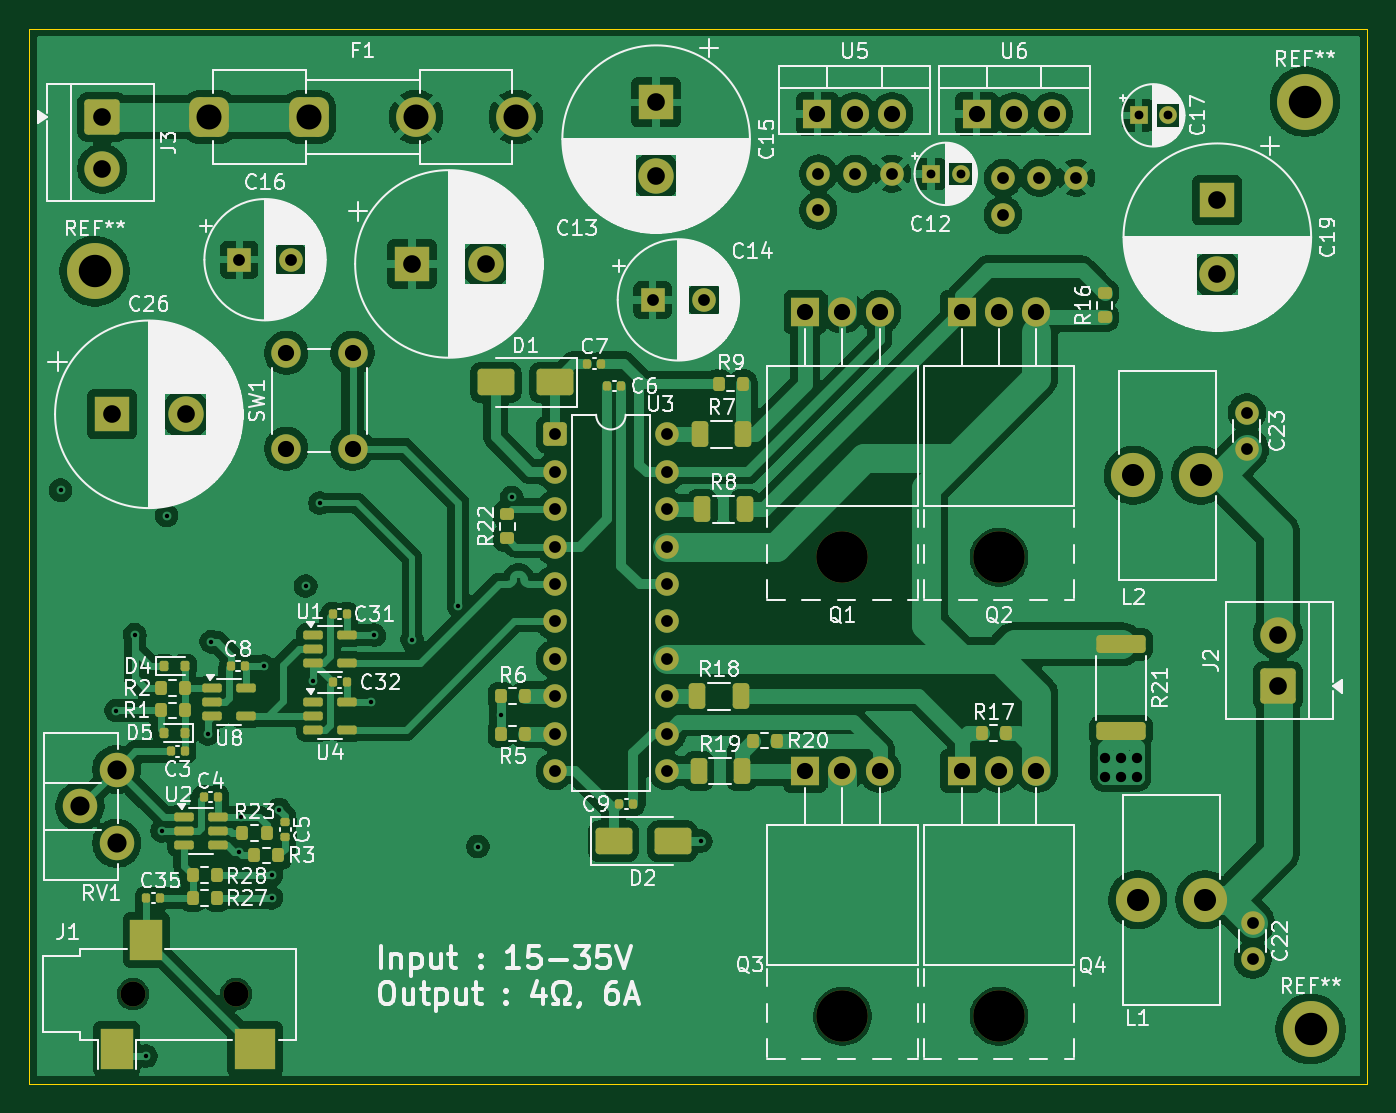
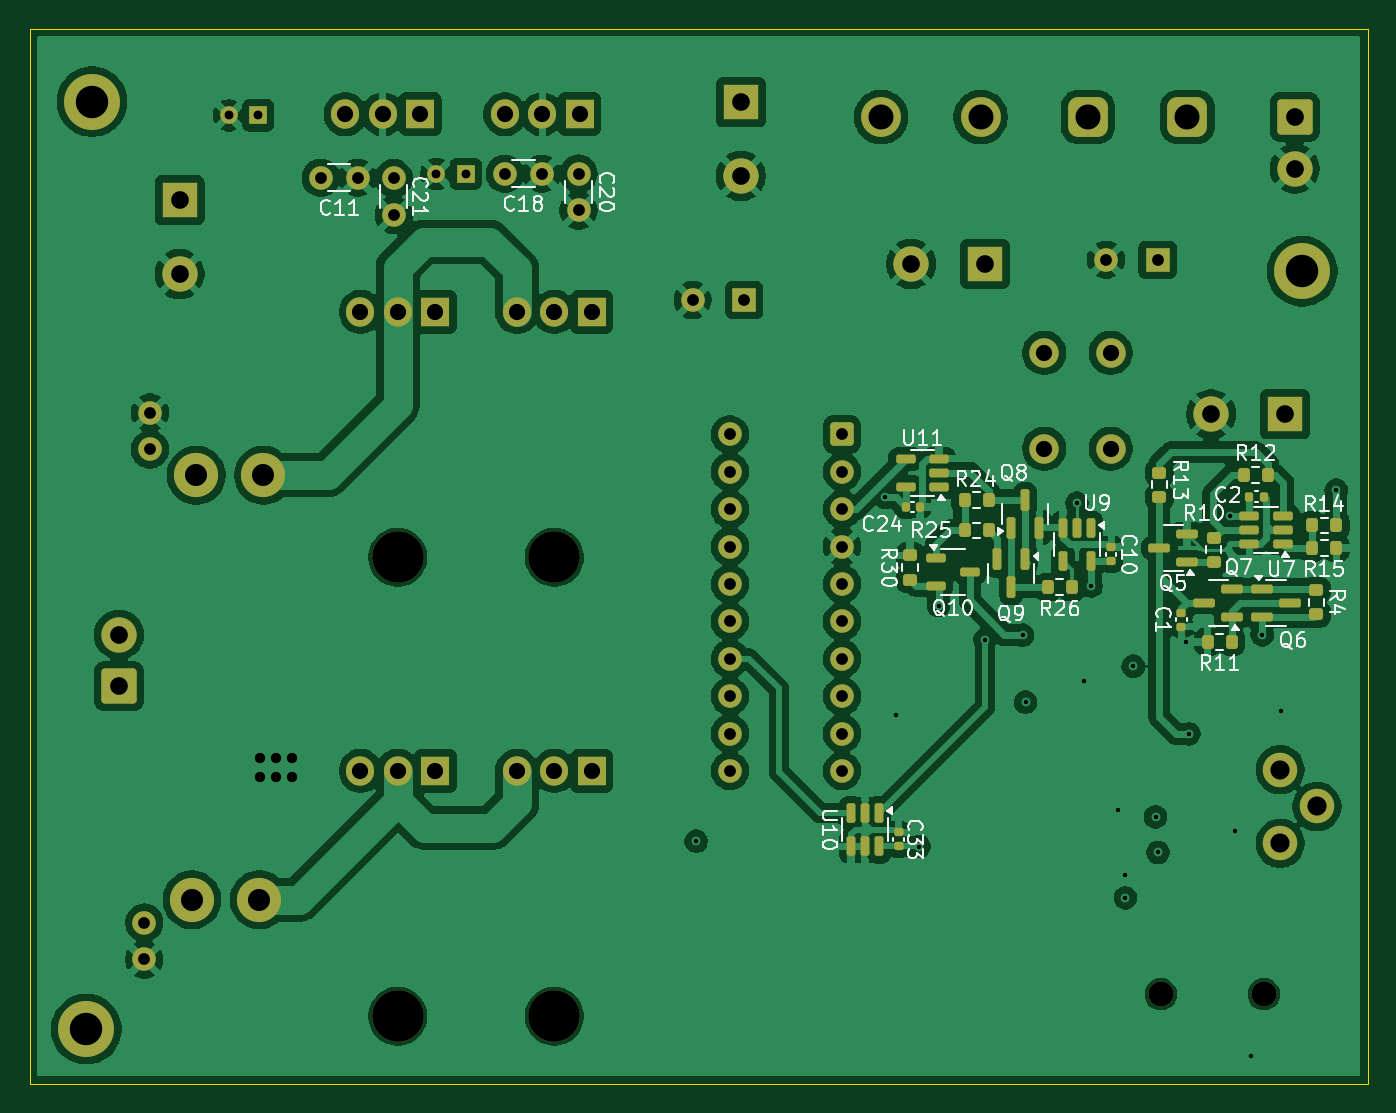
Circuit board: 13 layer files. Board 90.9 x 71.6 mm.
- bottom_copper: DIY amplifier-B_Cu.gbr (245722 bytes)
- bottom_mask: DIY amplifier-B_Mask.gbr (9078 bytes)
- paste: DIY amplifier-B_Paste.gbr (4966 bytes)
- bottom_silk: DIY amplifier-B_Silkscreen.gbr (55191 bytes)
- outline: DIY amplifier-Edge_Cuts.gbr (632 bytes)
- top_copper: DIY amplifier-F_Cu.gbr (223785 bytes)
- top_mask: DIY amplifier-F_Mask.gbr (9771 bytes)
- paste: DIY amplifier-F_Paste.gbr (5690 bytes)
- top_silk: DIY amplifier-F_Silkscreen.gbr (187541 bytes)
- inner_copper: DIY amplifier-In1_Cu.gbr (181087 bytes)
- inner_copper: DIY amplifier-In2_Cu.gbr (199648 bytes)
- drill: DIY amplifier-NPTH.drl (515 bytes)
- drill: DIY amplifier-PTH.drl (2870 bytes)

=== bottom_copper: DIY amplifier-B_Cu.gbr (245722 bytes, source omitted) ===
=== bottom_mask: DIY amplifier-B_Mask.gbr (9078 bytes, source omitted) ===
=== paste: DIY amplifier-B_Paste.gbr ===
%TF.GenerationSoftware,KiCad,Pcbnew,9.0.5*%
%TF.CreationDate,2026-01-31T01:06:20+01:00*%
%TF.ProjectId,DIY amplifier,44495920-616d-4706-9c69-666965722e6b,rev?*%
%TF.SameCoordinates,Original*%
%TF.FileFunction,Paste,Bot*%
%TF.FilePolarity,Positive*%
%FSLAX46Y46*%
G04 Gerber Fmt 4.6, Leading zero omitted, Abs format (unit mm)*
G04 Created by KiCad (PCBNEW 9.0.5) date 2026-01-31 01:06:20*
%MOMM*%
%LPD*%
G01*
G04 APERTURE LIST*
G04 Aperture macros list*
%AMRoundRect*
0 Rectangle with rounded corners*
0 $1 Rounding radius*
0 $2 $3 $4 $5 $6 $7 $8 $9 X,Y pos of 4 corners*
0 Add a 4 corners polygon primitive as box body*
4,1,4,$2,$3,$4,$5,$6,$7,$8,$9,$2,$3,0*
0 Add four circle primitives for the rounded corners*
1,1,$1+$1,$2,$3*
1,1,$1+$1,$4,$5*
1,1,$1+$1,$6,$7*
1,1,$1+$1,$8,$9*
0 Add four rect primitives between the rounded corners*
20,1,$1+$1,$2,$3,$4,$5,0*
20,1,$1+$1,$4,$5,$6,$7,0*
20,1,$1+$1,$6,$7,$8,$9,0*
20,1,$1+$1,$8,$9,$2,$3,0*%
G04 Aperture macros list end*
%ADD10RoundRect,0.140000X-0.170000X0.140000X-0.170000X-0.140000X0.170000X-0.140000X0.170000X0.140000X0*%
%ADD11RoundRect,0.200000X-0.200000X-0.275000X0.200000X-0.275000X0.200000X0.275000X-0.200000X0.275000X0*%
%ADD12RoundRect,0.150000X-0.150000X0.512500X-0.150000X-0.512500X0.150000X-0.512500X0.150000X0.512500X0*%
%ADD13RoundRect,0.150000X-0.512500X-0.150000X0.512500X-0.150000X0.512500X0.150000X-0.512500X0.150000X0*%
%ADD14RoundRect,0.200000X0.275000X-0.200000X0.275000X0.200000X-0.275000X0.200000X-0.275000X-0.200000X0*%
%ADD15RoundRect,0.140000X0.170000X-0.140000X0.170000X0.140000X-0.170000X0.140000X-0.170000X-0.140000X0*%
%ADD16RoundRect,0.150000X0.150000X-0.587500X0.150000X0.587500X-0.150000X0.587500X-0.150000X-0.587500X0*%
%ADD17RoundRect,0.150000X0.587500X0.150000X-0.587500X0.150000X-0.587500X-0.150000X0.587500X-0.150000X0*%
%ADD18RoundRect,0.140000X0.140000X0.170000X-0.140000X0.170000X-0.140000X-0.170000X0.140000X-0.170000X0*%
%ADD19RoundRect,0.200000X0.200000X0.275000X-0.200000X0.275000X-0.200000X-0.275000X0.200000X-0.275000X0*%
%ADD20RoundRect,0.150000X-0.150000X0.587500X-0.150000X-0.587500X0.150000X-0.587500X0.150000X0.587500X0*%
%ADD21RoundRect,0.200000X-0.275000X0.200000X-0.275000X-0.200000X0.275000X-0.200000X0.275000X0.200000X0*%
%ADD22RoundRect,0.150000X-0.587500X-0.150000X0.587500X-0.150000X0.587500X0.150000X-0.587500X0.150000X0*%
%ADD23RoundRect,0.150000X0.512500X0.150000X-0.512500X0.150000X-0.512500X-0.150000X0.512500X-0.150000X0*%
G04 APERTURE END LIST*
D10*
%TO.C,C1*%
X25781583Y-52526332D03*
X25781583Y-53486332D03*
%TD*%
D11*
%TO.C,R12*%
X19905583Y-43187332D03*
X21555583Y-43187332D03*
%TD*%
D12*
%TO.C,U10*%
X46316364Y-66133201D03*
X47266364Y-66133201D03*
X48216364Y-66133201D03*
X48216364Y-68408201D03*
X47266364Y-68408201D03*
X46316364Y-68408201D03*
%TD*%
D11*
%TO.C,R25*%
X38863705Y-46941148D03*
X40513705Y-46941148D03*
%TD*%
D13*
%TO.C,U7*%
X18893083Y-47845832D03*
X18893083Y-46895832D03*
X18893083Y-45945832D03*
X21168083Y-45945832D03*
X21168083Y-46895832D03*
X21168083Y-47845832D03*
%TD*%
D14*
%TO.C,R30*%
X44205513Y-50294813D03*
X44205513Y-48644813D03*
%TD*%
D15*
%TO.C,C33*%
X44990184Y-68408201D03*
X44990184Y-67448201D03*
%TD*%
D16*
%TO.C,Q8*%
X37339466Y-46766648D03*
X35439466Y-46766648D03*
X36389466Y-44891648D03*
%TD*%
D13*
%TO.C,U11*%
X42243353Y-44004500D03*
X42243353Y-43054500D03*
X42243353Y-42104500D03*
X44518353Y-42104500D03*
X44518353Y-44004500D03*
%TD*%
D17*
%TO.C,Q6*%
X20297415Y-50903332D03*
X20297415Y-52803332D03*
X18422415Y-51853332D03*
%TD*%
D18*
%TO.C,C24*%
X44508263Y-45366518D03*
X43548263Y-45366518D03*
%TD*%
D19*
%TO.C,R14*%
X16917583Y-46595763D03*
X15267583Y-46595763D03*
%TD*%
%TO.C,R26*%
X34861466Y-50795148D03*
X33211466Y-50795148D03*
%TD*%
D11*
%TO.C,R11*%
X22354583Y-54513332D03*
X24004583Y-54513332D03*
%TD*%
D14*
%TO.C,R4*%
X16616583Y-52641332D03*
X16616583Y-50991332D03*
%TD*%
D11*
%TO.C,R15*%
X15267583Y-48135332D03*
X16917583Y-48135332D03*
%TD*%
D20*
%TO.C,Q9*%
X36389000Y-48920148D03*
X38289000Y-48920148D03*
X37339000Y-50795148D03*
%TD*%
D21*
%TO.C,R13*%
X27279583Y-43028332D03*
X27279583Y-44678332D03*
%TD*%
%TO.C,R10*%
X23593292Y-47431045D03*
X23593292Y-49081045D03*
%TD*%
D15*
%TO.C,C10*%
X30553727Y-49043343D03*
X30553727Y-48083343D03*
%TD*%
D22*
%TO.C,Q7*%
X22357313Y-52803332D03*
X22357313Y-50903332D03*
X24232313Y-51853332D03*
%TD*%
%TO.C,Q5*%
X25404583Y-49079332D03*
X25404583Y-47179332D03*
X27279583Y-48129332D03*
%TD*%
D11*
%TO.C,R24*%
X38863705Y-44891648D03*
X40513705Y-44891648D03*
%TD*%
D12*
%TO.C,U9*%
X31919353Y-46769000D03*
X32869353Y-46769000D03*
X33819353Y-46769000D03*
X33819353Y-49044000D03*
X31919353Y-49044000D03*
%TD*%
D23*
%TO.C,Q10*%
X42446853Y-48807000D03*
X42446853Y-50707000D03*
X40171853Y-49757000D03*
%TD*%
D18*
%TO.C,C2*%
X21161382Y-44648687D03*
X20201382Y-44648687D03*
%TD*%
M02*

=== bottom_silk: DIY amplifier-B_Silkscreen.gbr (55191 bytes, source omitted) ===
=== outline: DIY amplifier-Edge_Cuts.gbr ===
%TF.GenerationSoftware,KiCad,Pcbnew,9.0.5*%
%TF.CreationDate,2026-01-31T01:06:21+01:00*%
%TF.ProjectId,DIY amplifier,44495920-616d-4706-9c69-666965722e6b,rev?*%
%TF.SameCoordinates,Original*%
%TF.FileFunction,Profile,NP*%
%FSLAX46Y46*%
G04 Gerber Fmt 4.6, Leading zero omitted, Abs format (unit mm)*
G04 Created by KiCad (PCBNEW 9.0.5) date 2026-01-31 01:06:21*
%MOMM*%
%LPD*%
G01*
G04 APERTURE LIST*
%TA.AperFunction,Profile*%
%ADD10C,0.010000*%
%TD*%
G04 APERTURE END LIST*
D10*
X104010550Y-84520332D02*
X13143550Y-84520332D01*
X13143550Y-12880332D01*
X104010550Y-12880332D01*
X104010550Y-84520332D01*
M02*

=== top_copper: DIY amplifier-F_Cu.gbr (223785 bytes, source omitted) ===
=== top_mask: DIY amplifier-F_Mask.gbr (9771 bytes, source omitted) ===
=== paste: DIY amplifier-F_Paste.gbr ===
%TF.GenerationSoftware,KiCad,Pcbnew,9.0.5*%
%TF.CreationDate,2026-01-31T01:06:20+01:00*%
%TF.ProjectId,DIY amplifier,44495920-616d-4706-9c69-666965722e6b,rev?*%
%TF.SameCoordinates,Original*%
%TF.FileFunction,Paste,Top*%
%TF.FilePolarity,Positive*%
%FSLAX46Y46*%
G04 Gerber Fmt 4.6, Leading zero omitted, Abs format (unit mm)*
G04 Created by KiCad (PCBNEW 9.0.5) date 2026-01-31 01:06:20*
%MOMM*%
%LPD*%
G01*
G04 APERTURE LIST*
G04 Aperture macros list*
%AMRoundRect*
0 Rectangle with rounded corners*
0 $1 Rounding radius*
0 $2 $3 $4 $5 $6 $7 $8 $9 X,Y pos of 4 corners*
0 Add a 4 corners polygon primitive as box body*
4,1,4,$2,$3,$4,$5,$6,$7,$8,$9,$2,$3,0*
0 Add four circle primitives for the rounded corners*
1,1,$1+$1,$2,$3*
1,1,$1+$1,$4,$5*
1,1,$1+$1,$6,$7*
1,1,$1+$1,$8,$9*
0 Add four rect primitives between the rounded corners*
20,1,$1+$1,$2,$3,$4,$5,0*
20,1,$1+$1,$4,$5,$6,$7,0*
20,1,$1+$1,$6,$7,$8,$9,0*
20,1,$1+$1,$8,$9,$2,$3,0*%
G04 Aperture macros list end*
%ADD10RoundRect,0.250000X-0.312500X-0.625000X0.312500X-0.625000X0.312500X0.625000X-0.312500X0.625000X0*%
%ADD11RoundRect,0.150000X-0.512500X-0.150000X0.512500X-0.150000X0.512500X0.150000X-0.512500X0.150000X0*%
%ADD12RoundRect,0.140000X-0.140000X-0.170000X0.140000X-0.170000X0.140000X0.170000X-0.140000X0.170000X0*%
%ADD13RoundRect,0.200000X-0.200000X-0.275000X0.200000X-0.275000X0.200000X0.275000X-0.200000X0.275000X0*%
%ADD14RoundRect,0.250000X-1.425000X0.362500X-1.425000X-0.362500X1.425000X-0.362500X1.425000X0.362500X0*%
%ADD15RoundRect,0.140000X0.140000X0.170000X-0.140000X0.170000X-0.140000X-0.170000X0.140000X-0.170000X0*%
%ADD16RoundRect,0.200000X-0.275000X0.200000X-0.275000X-0.200000X0.275000X-0.200000X0.275000X0.200000X0*%
%ADD17RoundRect,0.200000X0.200000X0.275000X-0.200000X0.275000X-0.200000X-0.275000X0.200000X-0.275000X0*%
%ADD18RoundRect,0.200000X0.275000X-0.200000X0.275000X0.200000X-0.275000X0.200000X-0.275000X-0.200000X0*%
%ADD19RoundRect,0.140000X-0.170000X0.140000X-0.170000X-0.140000X0.170000X-0.140000X0.170000X0.140000X0*%
%ADD20RoundRect,0.250000X-1.000000X-0.650000X1.000000X-0.650000X1.000000X0.650000X-1.000000X0.650000X0*%
%ADD21RoundRect,0.250000X1.000000X0.650000X-1.000000X0.650000X-1.000000X-0.650000X1.000000X-0.650000X0*%
%ADD22R,2.200000X2.800000*%
%ADD23R,2.800000X2.800000*%
%ADD24RoundRect,0.150000X-0.150000X-0.200000X0.150000X-0.200000X0.150000X0.200000X-0.150000X0.200000X0*%
%ADD25RoundRect,0.150000X0.150000X0.200000X-0.150000X0.200000X-0.150000X-0.200000X0.150000X-0.200000X0*%
G04 APERTURE END LIST*
D10*
%TO.C,R8*%
X58819747Y-45500332D03*
X61744747Y-45500332D03*
%TD*%
D11*
%TO.C,U8*%
X25581975Y-57655097D03*
X25581975Y-58605097D03*
X25581975Y-59555097D03*
X27856975Y-59555097D03*
X27856975Y-57655097D03*
%TD*%
D12*
%TO.C,C35*%
X21088973Y-71901235D03*
X22048973Y-71901235D03*
%TD*%
D13*
%TO.C,R5*%
X45161813Y-60740332D03*
X46811813Y-60740332D03*
%TD*%
D10*
%TO.C,R18*%
X58517864Y-58200332D03*
X61442864Y-58200332D03*
%TD*%
D14*
%TO.C,R21*%
X87297134Y-54670879D03*
X87297134Y-60595879D03*
%TD*%
D15*
%TO.C,C4*%
X25934197Y-65050650D03*
X24974197Y-65050650D03*
%TD*%
D13*
%TO.C,R20*%
X62270000Y-61220000D03*
X63920000Y-61220000D03*
%TD*%
D16*
%TO.C,R22*%
X45597364Y-45834332D03*
X45597364Y-47484332D03*
%TD*%
D17*
%TO.C,R27*%
X25894364Y-71901332D03*
X24244364Y-71901332D03*
%TD*%
D18*
%TO.C,R16*%
X86163000Y-32483000D03*
X86163000Y-30833000D03*
%TD*%
D17*
%TO.C,R6*%
X46811813Y-58200083D03*
X45161813Y-58200083D03*
%TD*%
D15*
%TO.C,C8*%
X27789864Y-56165388D03*
X26829864Y-56165388D03*
%TD*%
D13*
%TO.C,R9*%
X59969826Y-36987826D03*
X61619826Y-36987826D03*
%TD*%
D17*
%TO.C,R3*%
X30059364Y-69018332D03*
X28409364Y-69018332D03*
%TD*%
%TO.C,R17*%
X79468364Y-60708332D03*
X77818364Y-60708332D03*
%TD*%
D10*
%TO.C,R7*%
X58693864Y-40420332D03*
X61618864Y-40420332D03*
%TD*%
D17*
%TO.C,R1*%
X23704364Y-59175388D03*
X22054364Y-59175388D03*
%TD*%
D19*
%TO.C,C5*%
X30524364Y-66779332D03*
X30524364Y-67739332D03*
%TD*%
D12*
%TO.C,C7*%
X51036213Y-35627429D03*
X51996213Y-35627429D03*
%TD*%
D20*
%TO.C,D2*%
X52827364Y-68044332D03*
X56827364Y-68044332D03*
%TD*%
D13*
%TO.C,R23*%
X27619364Y-67484332D03*
X29269364Y-67484332D03*
%TD*%
D11*
%TO.C,U2*%
X23657364Y-66404332D03*
X23657364Y-67354332D03*
X23657364Y-68304332D03*
X25932364Y-68304332D03*
X25932364Y-67354332D03*
X25932364Y-66404332D03*
%TD*%
%TO.C,U4*%
X32424301Y-58601602D03*
X32424301Y-59551602D03*
X32424301Y-60501602D03*
X34699301Y-60501602D03*
X34699301Y-58601602D03*
%TD*%
%TO.C,U1*%
X32424301Y-54051602D03*
X32424301Y-55001602D03*
X32424301Y-55951602D03*
X34699301Y-55951602D03*
X34699301Y-54051602D03*
%TD*%
D10*
%TO.C,R19*%
X58597118Y-63280332D03*
X61522118Y-63280332D03*
%TD*%
D13*
%TO.C,R2*%
X22054364Y-57655388D03*
X23704364Y-57655388D03*
%TD*%
D21*
%TO.C,D1*%
X48825864Y-36895332D03*
X44825864Y-36895332D03*
%TD*%
D12*
%TO.C,C3*%
X22745993Y-61960388D03*
X23705993Y-61960388D03*
%TD*%
D22*
%TO.C,J1*%
X21086364Y-74745233D03*
X19086364Y-82145233D03*
D23*
X28486364Y-82145233D03*
%TD*%
D13*
%TO.C,R28*%
X24244364Y-70341332D03*
X25894364Y-70341332D03*
%TD*%
D24*
%TO.C,D5*%
X23703272Y-60685297D03*
X22303272Y-60685297D03*
%TD*%
D25*
%TO.C,D4*%
X22302903Y-56157814D03*
X23702903Y-56157814D03*
%TD*%
D12*
%TO.C,C9*%
X53191364Y-65516332D03*
X54151364Y-65516332D03*
%TD*%
D15*
%TO.C,C32*%
X34698676Y-57271602D03*
X33738676Y-57271602D03*
%TD*%
%TO.C,C31*%
X34699930Y-52621602D03*
X33739930Y-52621602D03*
%TD*%
%TO.C,C6*%
X53347364Y-37145332D03*
X52387364Y-37145332D03*
%TD*%
M02*

=== top_silk: DIY amplifier-F_Silkscreen.gbr (187541 bytes, source omitted) ===
=== inner_copper: DIY amplifier-In1_Cu.gbr (181087 bytes, source omitted) ===
=== inner_copper: DIY amplifier-In2_Cu.gbr (199648 bytes, source omitted) ===
=== drill: DIY amplifier-NPTH.drl ===
M48
; DRILL file {KiCad 9.0.5} date 2026-01-31T01:06:33+0100
; FORMAT={-:-/ absolute / metric / decimal}
; #@! TF.CreationDate,2026-01-31T01:06:33+01:00
; #@! TF.GenerationSoftware,Kicad,Pcbnew,9.0.5
; #@! TF.FileFunction,NonPlated,1,4,NPTH
FMAT,2
METRIC
; #@! TA.AperFunction,NonPlated,NPTH,ComponentDrill
T1C1.700
; #@! TA.AperFunction,NonPlated,NPTH,ComponentDrill
T2C3.500
%
G90
G05
T1
X20.186Y-78.445
X27.186Y-78.445
T2
X68.365Y-48.766
X68.365Y-79.94
X78.997Y-48.766
X78.997Y-79.94
M30

=== drill: DIY amplifier-PTH.drl ===
M48
; DRILL file {KiCad 9.0.5} date 2026-01-31T01:06:33+0100
; FORMAT={-:-/ absolute / metric / decimal}
; #@! TF.CreationDate,2026-01-31T01:06:33+01:00
; #@! TF.GenerationSoftware,Kicad,Pcbnew,9.0.5
; #@! TF.FileFunction,Plated,1,4,PTH
FMAT,2
METRIC
; #@! TA.AperFunction,Plated,PTH,ViaDrill
T1C0.300
; #@! TA.AperFunction,Plated,PTH,ComponentDrill
T2C0.600
; #@! TA.AperFunction,Plated,PTH,ViaDrill
T3C0.700
; #@! TA.AperFunction,Plated,PTH,ComponentDrill
T4C0.800
; #@! TA.AperFunction,Plated,PTH,ComponentDrill
T5C1.100
; #@! TA.AperFunction,Plated,PTH,ComponentDrill
T6C1.200
; #@! TA.AperFunction,Plated,PTH,ComponentDrill
T7C1.300
; #@! TA.AperFunction,Plated,PTH,ComponentDrill
T8C1.500
; #@! TA.AperFunction,Plated,PTH,ComponentDrill
T9C1.700
; #@! TA.AperFunction,Plated,PTH,ComponentDrill
T10C2.200
%
G90
G05
T1
X15.267Y-44.214
X19.042Y-59.177
X20.3Y-54.035
X21.069Y-82.65
X22.147Y-67.356
X22.473Y-45.946
X25.274Y-60.763
X25.492Y-54.512
X27.375Y-68.811
X27.538Y-66.404
X29.06Y-56.169
X29.593Y-70.341
X29.593Y-71.902
X30.099Y-65.904
X31.92Y-50.723
X32.422Y-57.184
X32.877Y-45.088
X36.366Y-58.606
X36.564Y-54.059
X39.131Y-54.376
X42.279Y-52.047
X43.603Y-68.416
X45.162Y-59.479
X45.904Y-44.7
X58.741Y-68.048
T2
X74.385Y-22.733
X76.385Y-22.733
X88.478Y-18.758
X90.478Y-18.758
T3
X86.192Y-63.707
X86.199Y-62.378
X87.292Y-63.705
X87.299Y-62.376
X88.342Y-63.705
X88.349Y-62.376
T4
X27.402Y-28.563
X30.902Y-28.563
X48.828Y-40.42
X48.828Y-42.96
X48.828Y-45.5
X48.828Y-48.04
X48.828Y-50.58
X48.828Y-53.12
X48.828Y-55.66
X48.828Y-58.2
X48.828Y-60.74
X48.828Y-63.28
X55.473Y-31.29
X56.448Y-40.42
X56.448Y-42.96
X56.448Y-45.5
X56.448Y-48.04
X56.448Y-50.58
X56.448Y-53.12
X56.448Y-55.66
X56.448Y-58.2
X56.448Y-60.74
X56.448Y-63.28
X58.973Y-31.29
X66.728Y-22.716
X66.728Y-25.216
X69.227Y-22.72
X71.727Y-22.72
X79.271Y-23.022
X79.271Y-25.522
X81.734Y-22.992
X84.234Y-22.992
X95.832Y-38.944
X95.832Y-41.444
X96.227Y-73.584
X96.227Y-76.084
T5
X30.593Y-34.894
X30.593Y-41.394
X35.093Y-34.894
X35.093Y-41.394
X65.825Y-32.106
X65.825Y-63.28
X66.653Y-18.676
X68.365Y-32.106
X68.365Y-63.28
X69.193Y-18.676
X70.905Y-32.106
X70.905Y-63.28
X71.733Y-18.676
X76.457Y-32.106
X76.457Y-63.28
X77.487Y-18.676
X78.997Y-32.106
X78.997Y-63.28
X80.027Y-18.676
X81.537Y-32.106
X81.537Y-63.28
X82.567Y-18.676
T6
X18.093Y-18.87
X18.093Y-22.37
X18.76Y-39.062
X23.76Y-39.062
X39.14Y-28.849
X44.14Y-28.849
X55.712Y-17.875
X55.712Y-22.875
X93.826Y-24.534
X93.826Y-29.534
X97.941Y-54.022
X97.941Y-57.522
T7
X16.582Y-65.696
X19.082Y-63.196
X19.082Y-68.196
T8
X88.126Y-43.199
X88.411Y-72.041
X92.696Y-43.199
X92.981Y-72.041
T9
X25.377Y-18.87
X32.137Y-18.87
X39.417Y-18.87
X46.177Y-18.87
T10
X17.573Y-29.355
X99.774Y-17.823
X100.156Y-80.815
M30
